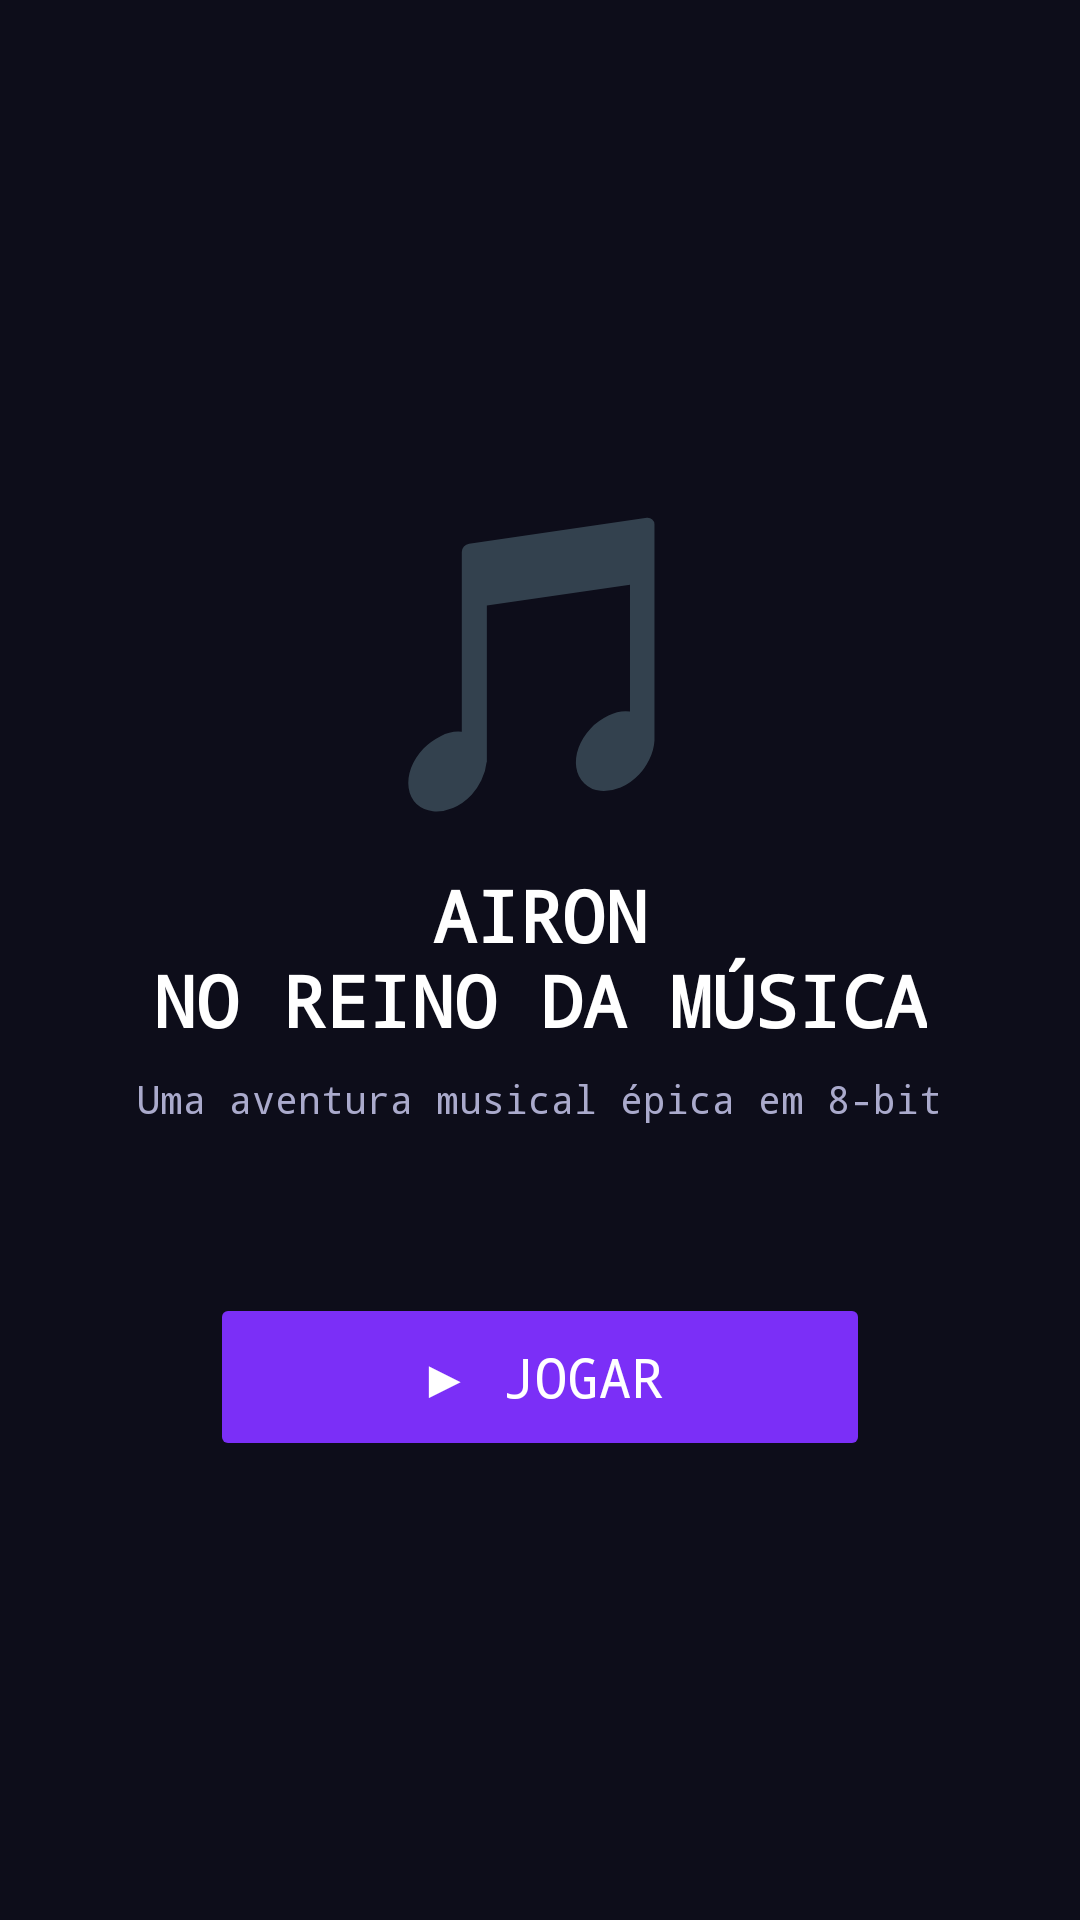

Produce the Android XML layout that renders to this screen, including the resource entries it uses.
<!-- AndroidManifest.xml: application theme Theme.AironInTheKingdomOfMusic -->
<!-- res/layout/activity_main.xml -->
<?xml version="1.0" encoding="utf-8"?>
<LinearLayout
    xmlns:android="http://schemas.android.com/apk/res/android"
    android:layout_width="match_parent"
    android:layout_height="match_parent"
    android:orientation="vertical"
    android:gravity="center"
    android:background="@color/bg_dark"
    android:padding="32dp">

    <TextView
        android:layout_width="wrap_content"
        android:layout_height="wrap_content"
        android:text="🎵"
        android:textSize="96sp"
        android:layout_marginBottom="8dp" />

    <TextView
        android:layout_width="wrap_content"
        android:layout_height="wrap_content"
        android:text="@string/app_title"
        android:textSize="24sp"
        android:textStyle="bold"
        android:fontFamily="monospace"
        android:textColor="@color/white"
        android:textAlignment="center"
        android:gravity="center"
        android:layout_marginBottom="8dp" />

    <TextView
        android:layout_width="wrap_content"
        android:layout_height="wrap_content"
        android:text="@string/app_subtitle"
        android:textSize="13sp"
        android:fontFamily="monospace"
        android:textColor="@color/text_secondary"
        android:textAlignment="center"
        android:gravity="center"
        android:layout_marginBottom="56dp" />

    <Button
        android:id="@+id/btn_play"
        android:layout_width="220dp"
        android:layout_height="56dp"
        android:text="@string/btn_play"
        android:textSize="18sp"
        android:fontFamily="monospace"
        android:backgroundTint="@color/accent_purple"
        android:textColor="@color/white"
        android:stateListAnimator="@null" />

</LinearLayout>
<!-- resources referenced by this layout -->
<resources>
  <color name="accent_purple">#7b2ff7</color>
  <color name="bg_dark">#0d0d1a</color>
  <color name="text_secondary">#aaaacc</color>
  <color name="white">#FFFFFF</color>
  <string name="app_subtitle">Uma aventura musical épica em 8-bit</string>
  <string name="app_title">AIRON\nNO REINO DA MÚSICA</string>
  <string name="btn_play">▶  JOGAR</string>
  <style name="Theme.AironInTheKingdomOfMusic" parent="Theme.MaterialComponents.DayNight.NoActionBar">
          <item name="colorPrimary">@color/accent_purple</item>
          <item name="colorPrimaryVariant">@color/bg_darker</item>
          <item name="colorOnPrimary">@color/white</item>
          <item name="colorSecondary">@color/accent_cyan</item>
          <item name="colorSecondaryVariant">@color/accent_gold</item>
          <item name="colorOnSecondary">@color/bg_dark</item>
          <item name="android:colorBackground">@color/bg_dark</item>
          <item name="android:statusBarColor">@color/bg_darker</item>
          <item name="android:navigationBarColor">@color/bg_dark</item>
          
          <item name="toolbarStyle">@style/Widget.MaterialComponents.Toolbar.Primary</item>
      </style>
  <color name="bg_darker">#070711</color>
  <color name="accent_cyan">#4cc9f0</color>
  <color name="accent_gold">#ffba08</color>
</resources>
